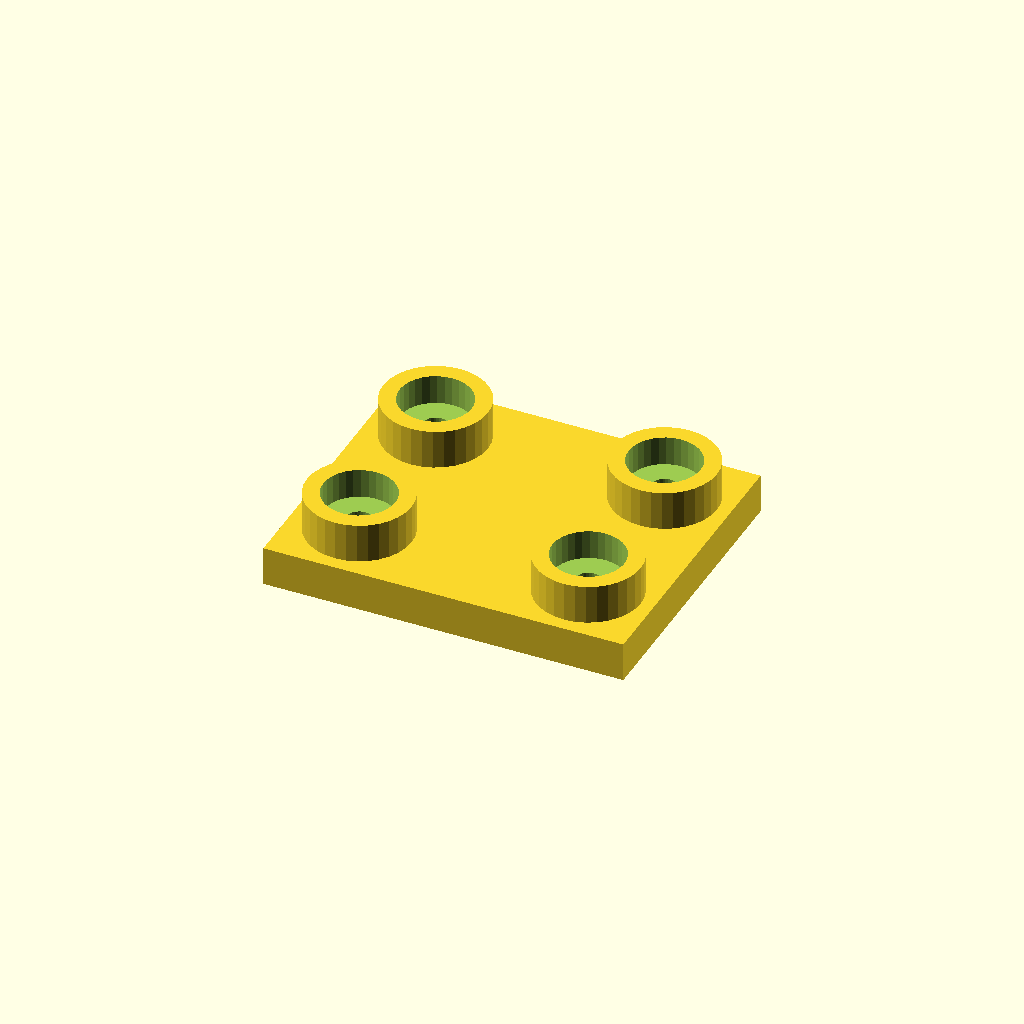
Cell 1: rendered with the file's own defaults.
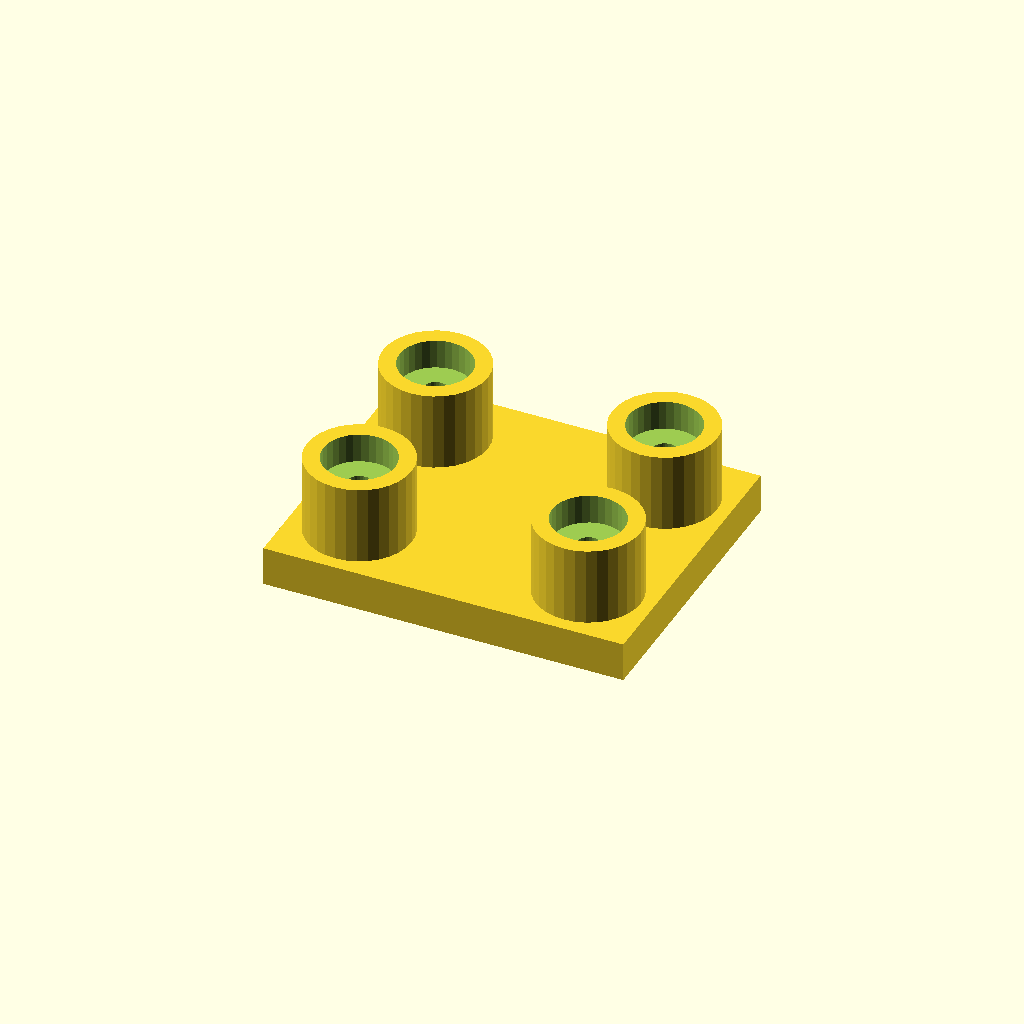
Cell 2 — boss_h set to 24, the other parameters unchanged.
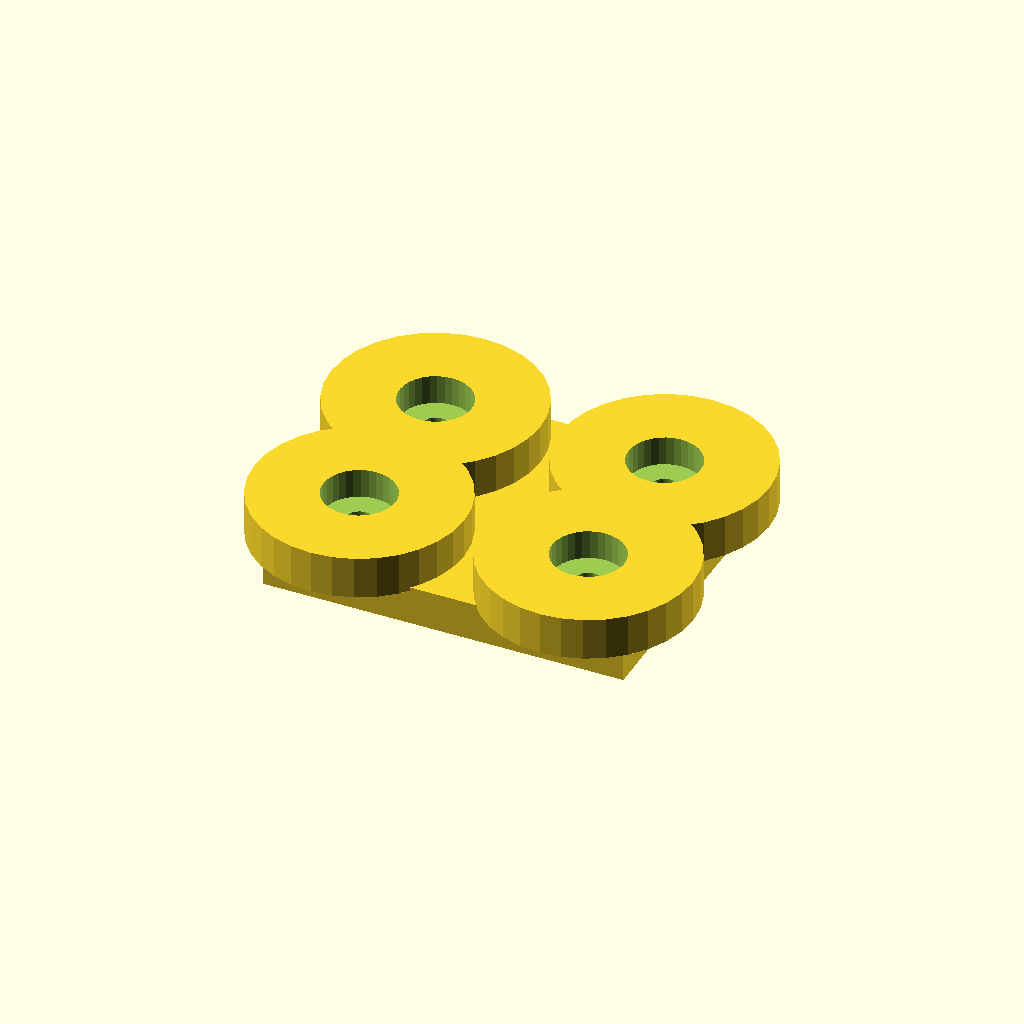
Cell 3: the same model with boss_d = 64.
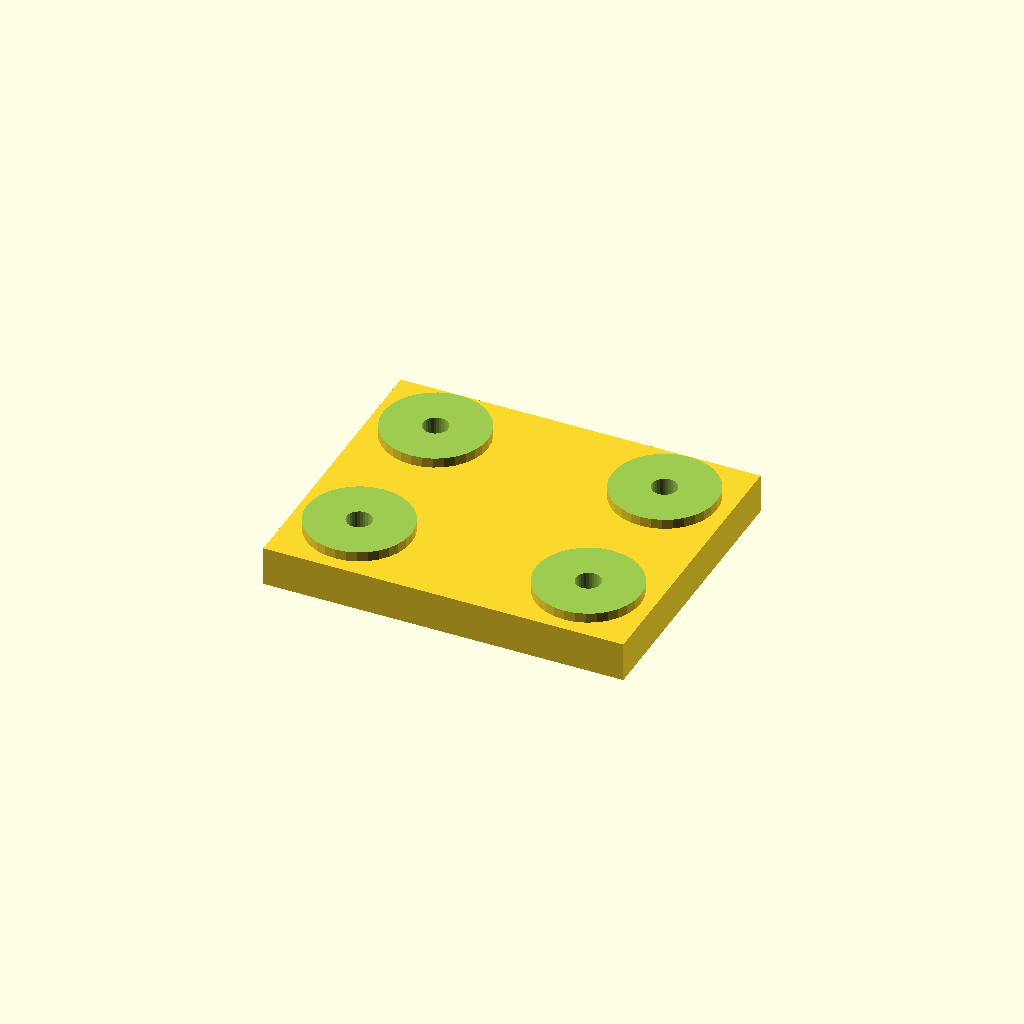
Cell 4 — socket_d set to 44, the other parameters unchanged.
One fixed orthographic camera (rotation 55°, 0°, 25°; colour scheme Cornfield) for every cell.
OpenSCAD source file optional_data/data/place1/socketpads/part_0117.scad:
$fn = 32;

// ----------------------------------------------------------------------
// Socket pad plate
// bosses with counterbored sockets for the screws
// ----------------------------------------------------------------------

// --- parameters (mm) ---
base_t = 12;            // base plate thickness
boss_h = 12;            // boss height above the base plate
boss_d = 32;            // boss diameter
socket_d = 22;          // socket diameter
socket_depth = 9;       // socket depth from the boss face
bolt_d = 7.7;           // screw clearance hole through the socket floor
plate = [110, 90, 12];  // overall size (x, y, z)
edge = 20;              // boss centre offset from the plate edge
pads = 4;               // boss count, one per corner

// --- derived feature positions (mm) ---
height = base_t + boss_h;        // = 24   overall height of the part
corner_x = plate[0] / 2 - edge;  // = 35   boss centre X
corner_y = plate[1] / 2 - edge;  // = 25   boss centre Y
feature_centers = [
  [corner_x, corner_y],
  [-corner_x, corner_y],
  [-corner_x, -corner_y],
  [corner_x, -corner_y]
];   // boss centres: sockets, holes and the pads themselves are placed from here

// base plate, bosses on feature_centers, socket + through hole in each
difference() {
  union() {
    cube(plate, center = true);
    for (centre = feature_centers)
      translate([centre[0], centre[1], plate[2] / 2 - 1])
        cylinder(d = boss_d, h = boss_h + 1);
  }
  for (centre = feature_centers) {
    translate([centre[0], centre[1], plate[2] / 2 + boss_h - socket_depth])
      cylinder(d = socket_d, h = socket_depth + 1);
    translate([centre[0], centre[1], -height])
      cylinder(d = bolt_d, h = 2 * height + 2);  // through the socket floor
  }
}
Parameter table extracted from the source (name, type, default, range or options):
base_t: number, default 12
boss_h: number, default 12
boss_d: number, default 32
socket_d: number, default 22
socket_depth: number, default 9
bolt_d: number, default 7.7
plate: vector, default [110, 90, 12]
edge: number, default 20
pads: number, default 4
